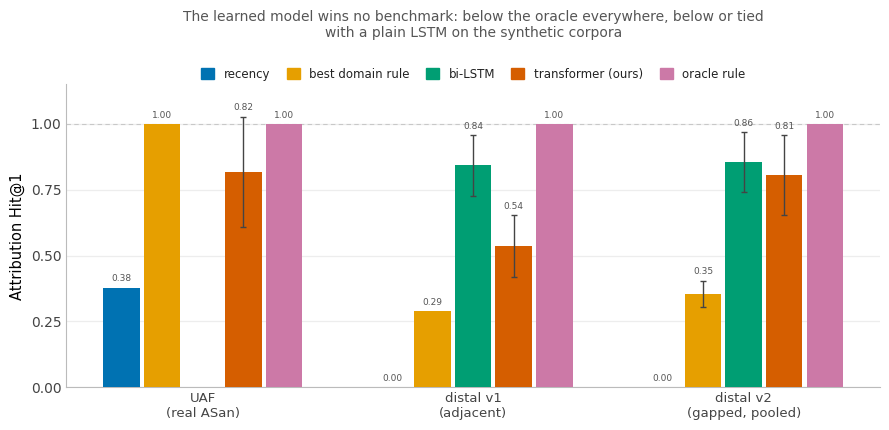

The script that saved this image: (Note: this script raises an exception after producing the figure.)
#!/usr/bin/env python3
"""Figure 1: attribution Hit@1 per corpus x method. Regenerates fig1_summary.svg.

Numbers are copied from docs/results/*.md (see each entry). Palette is the
CVD-validated Okabe-Ito set (validate_palette.js: ALL CHECKS PASS, worst
adjacent CVD dE 37.2). Deterministic baselines have no error bar; learned
models carry mean +/- std over seeds. mjs (n=1) is excluded; its metric is
vacuous (single free); see the note's Section 6.
"""
import matplotlib
matplotlib.use("Agg")
import matplotlib.pyplot as plt
import numpy as np
import textwrap

# method identity -> fixed hue (never cycled)
METHODS = ["recency", "best domain rule", "bi-LSTM", "transformer (ours)", "oracle rule"]
COLOR = {
    "recency": "#0072B2",
    "best domain rule": "#E69F00",
    "bi-LSTM": "#009E73",
    "transformer (ours)": "#D55E00",
    "oracle rule": "#CC79A7",
}
# corpus -> {method: (mean, std or None; None -> deterministic, no bar). np.nan -> not run}
DATA = {
    # Transformer bars use bias 4 on every corpus (consistent config). The
    # UAF transformer is pooled over 3 realizations (0.818); v1/v2 as noted.
    "UAF\n(real ASan)": {
        "recency": (0.378, None), "best domain rule": (1.000, None),
        "bi-LSTM": (np.nan, None), "transformer (ours)": (0.818, 0.210),
        "oracle rule": (1.000, None),
    },
    "distal v1\n(adjacent)": {
        "recency": (0.000, None), "best domain rule": (0.289, None),
        "bi-LSTM": (0.842, 0.117), "transformer (ours)": (0.537, 0.118),
        "oracle rule": (1.000, None),
    },
    "distal v2\n(gapped, pooled)": {
        "recency": (0.000, None), "best domain rule": (0.355, 0.050),
        "bi-LSTM": (0.856, 0.113), "transformer (ours)": (0.807, 0.152),
        "oracle rule": (1.000, None),
    },
}

corpora = list(DATA)
n_m = len(METHODS)
bw = 0.15

plt.rcParams.update({
    "font.family": "DejaVu Sans",
    "axes.edgecolor": "#888888",
    "text.color": "#222222",
})

fig, ax = plt.subplots(figsize=(9, 4.4))
for i, corpus in enumerate(corpora):
    for j, m in enumerate(METHODS):
        mean, std = DATA[corpus][m]
        if np.isnan(mean):
            continue
        x = i + (j - (n_m - 1) / 2) * bw
        ax.bar(x, mean, bw * 0.9, color=COLOR[m], zorder=3,
               yerr=std, ecolor="#444444", capsize=2.5 if std else 0,
               error_kw={"lw": 1, "capthick": 1})
        ax.annotate(f"{mean:.2f}", (x, mean + (std or 0)),
                    textcoords="offset points", xytext=(0, 3), ha="center",
                    va="bottom", fontsize=6.5, color="#555555")

ax.set_xticks(range(len(corpora)))
ax.set_xticklabels(corpora, fontsize=9.5)
ax.set_ylabel("Attribution Hit@1", fontsize=10.5)
ax.set_ylim(0, 1.15)
ax.set_yticks([0, 0.25, 0.5, 0.75, 1.0])
ax.tick_params(axis="both", length=0, colors="#444444")
ax.axhline(1.0, color="#c8c8c8", lw=0.8, ls=(0, (4, 3)), zorder=1)
ax.spines[["top", "right"]].set_visible(False)
ax.spines[["left", "bottom"]].set_color("#bbbbbb")
ax.grid(axis="y", color="#ededed", lw=0.9, zorder=0)
ax.set_axisbelow(True)

handles = [plt.Rectangle((0, 0), 1, 1, color=COLOR[m]) for m in METHODS]
ax.legend(handles, METHODS, ncol=5, fontsize=8.5, frameon=False,
          handlelength=1.1, handleheight=1.1, columnspacing=1.4,
          loc="upper center", bbox_to_anchor=(0.5, 1.09))

title = ("The learned model wins no benchmark: below the oracle everywhere, "
         "below or tied with a plain LSTM on the synthetic corpora")
ax.set_title("\n".join(textwrap.wrap(title, width=82)),
             fontsize=10, color="#555555", pad=34)

fig.tight_layout()
out = __file__.rsplit("/", 1)[0] + "/fig1_summary.svg"
fig.savefig(out, bbox_inches="tight")
fig.savefig(out.replace(".svg", ".png"), dpi=150, bbox_inches="tight")
print("wrote", out)
